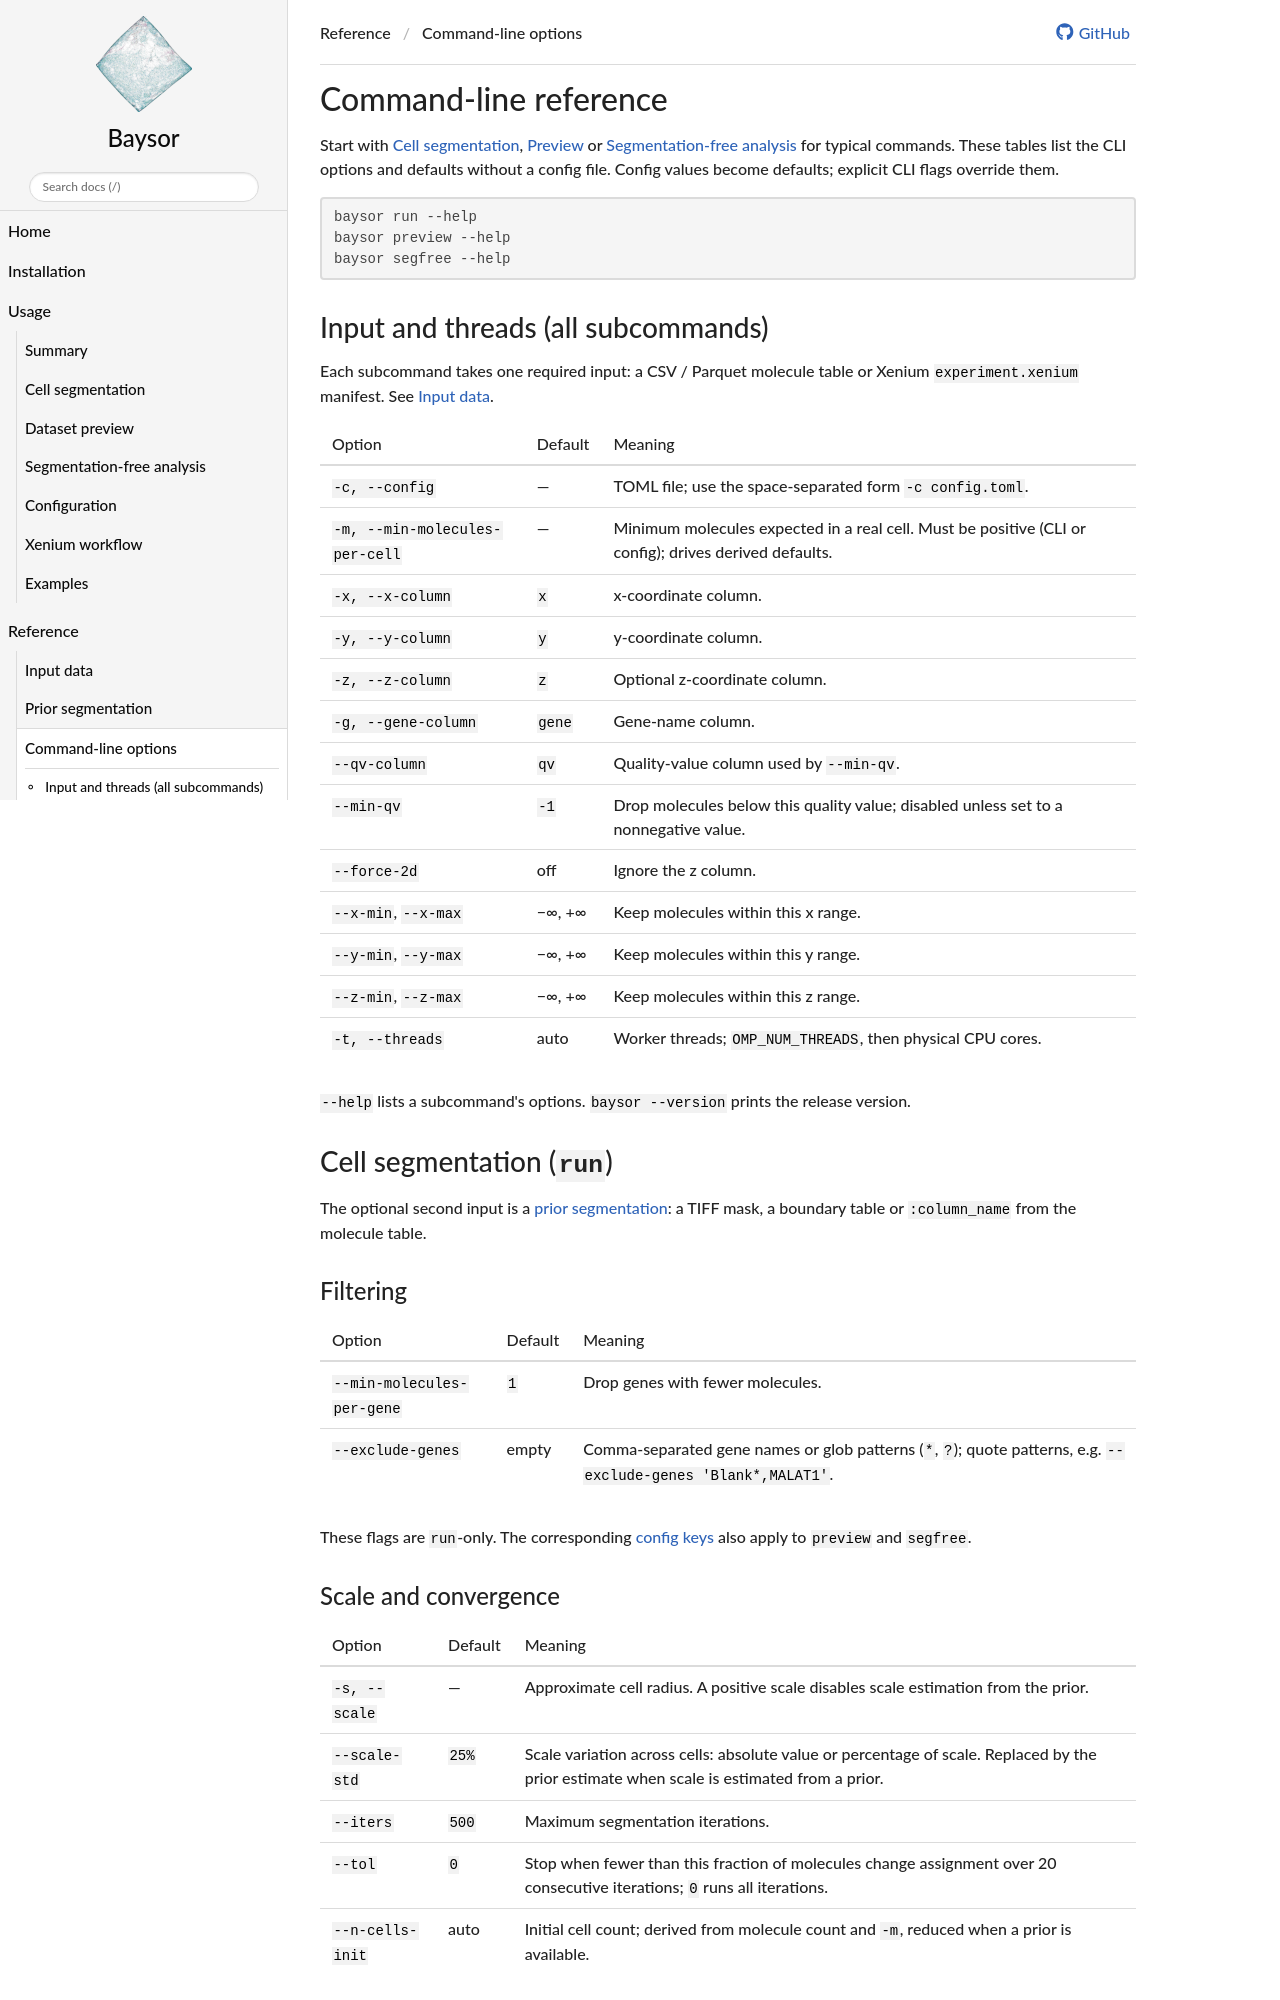

repository: kharchenkolab/Baysor · page: 0.9.0/cli/index.html · generator: mkdocs

# Command-line reference

Start with [Cell segmentation](run.md), [Preview](preview.md) or
[Segmentation-free analysis](segfree.md) for typical commands. These tables
list the CLI options and defaults without a config file. Config values
become defaults; explicit CLI flags override them.

```bash
baysor run --help
baysor preview --help
baysor segfree --help
```

## Input and threads (all subcommands)

Each subcommand takes one required input: a CSV / Parquet molecule table or
Xenium `experiment.xenium` manifest. See [Input data](inputs.md).

| Option | Default | Meaning |
| --- | --- | --- |
| `-c, --config` | — | TOML file; use the space-separated form `-c config.toml`. |
| `-m, --min-molecules-per-cell` | — | Minimum molecules expected in a real cell. Must be positive (CLI or config); drives derived defaults. |
| `-x, --x-column` | `x` | x-coordinate column. |
| `-y, --y-column` | `y` | y-coordinate column. |
| `-z, --z-column` | `z` | Optional z-coordinate column. |
| `-g, --gene-column` | `gene` | Gene-name column. |
| `--qv-column` | `qv` | Quality-value column used by `--min-qv`. |
| `--min-qv` | `-1` | Drop molecules below this quality value; disabled unless set to a nonnegative value. |
| `--force-2d` | off | Ignore the z column. |
| `--x-min`, `--x-max` | −∞, +∞ | Keep molecules within this x range. |
| `--y-min`, `--y-max` | −∞, +∞ | Keep molecules within this y range. |
| `--z-min`, `--z-max` | −∞, +∞ | Keep molecules within this z range. |
| `-t, --threads` | auto | Worker threads; `OMP_NUM_THREADS`, then physical CPU cores. |

`--help` lists a subcommand's options. `baysor --version` prints the release
version.

## Cell segmentation (`run`)

The optional second input is a [prior segmentation](priors.md): a TIFF mask,
a boundary table or `:column_name` from the molecule table.

### Filtering

| Option | Default | Meaning |
| --- | --- | --- |
| `--min-molecules-per-gene` | `1` | Drop genes with fewer molecules. |
| `--exclude-genes` | empty | Comma-separated gene names or glob patterns (`*`, `?`); quote patterns, e.g. `--exclude-genes 'Blank*,MALAT1'`. |

These flags are `run`-only. The corresponding [config keys](configuration.md#molecules-data)
also apply to `preview` and `segfree`.
